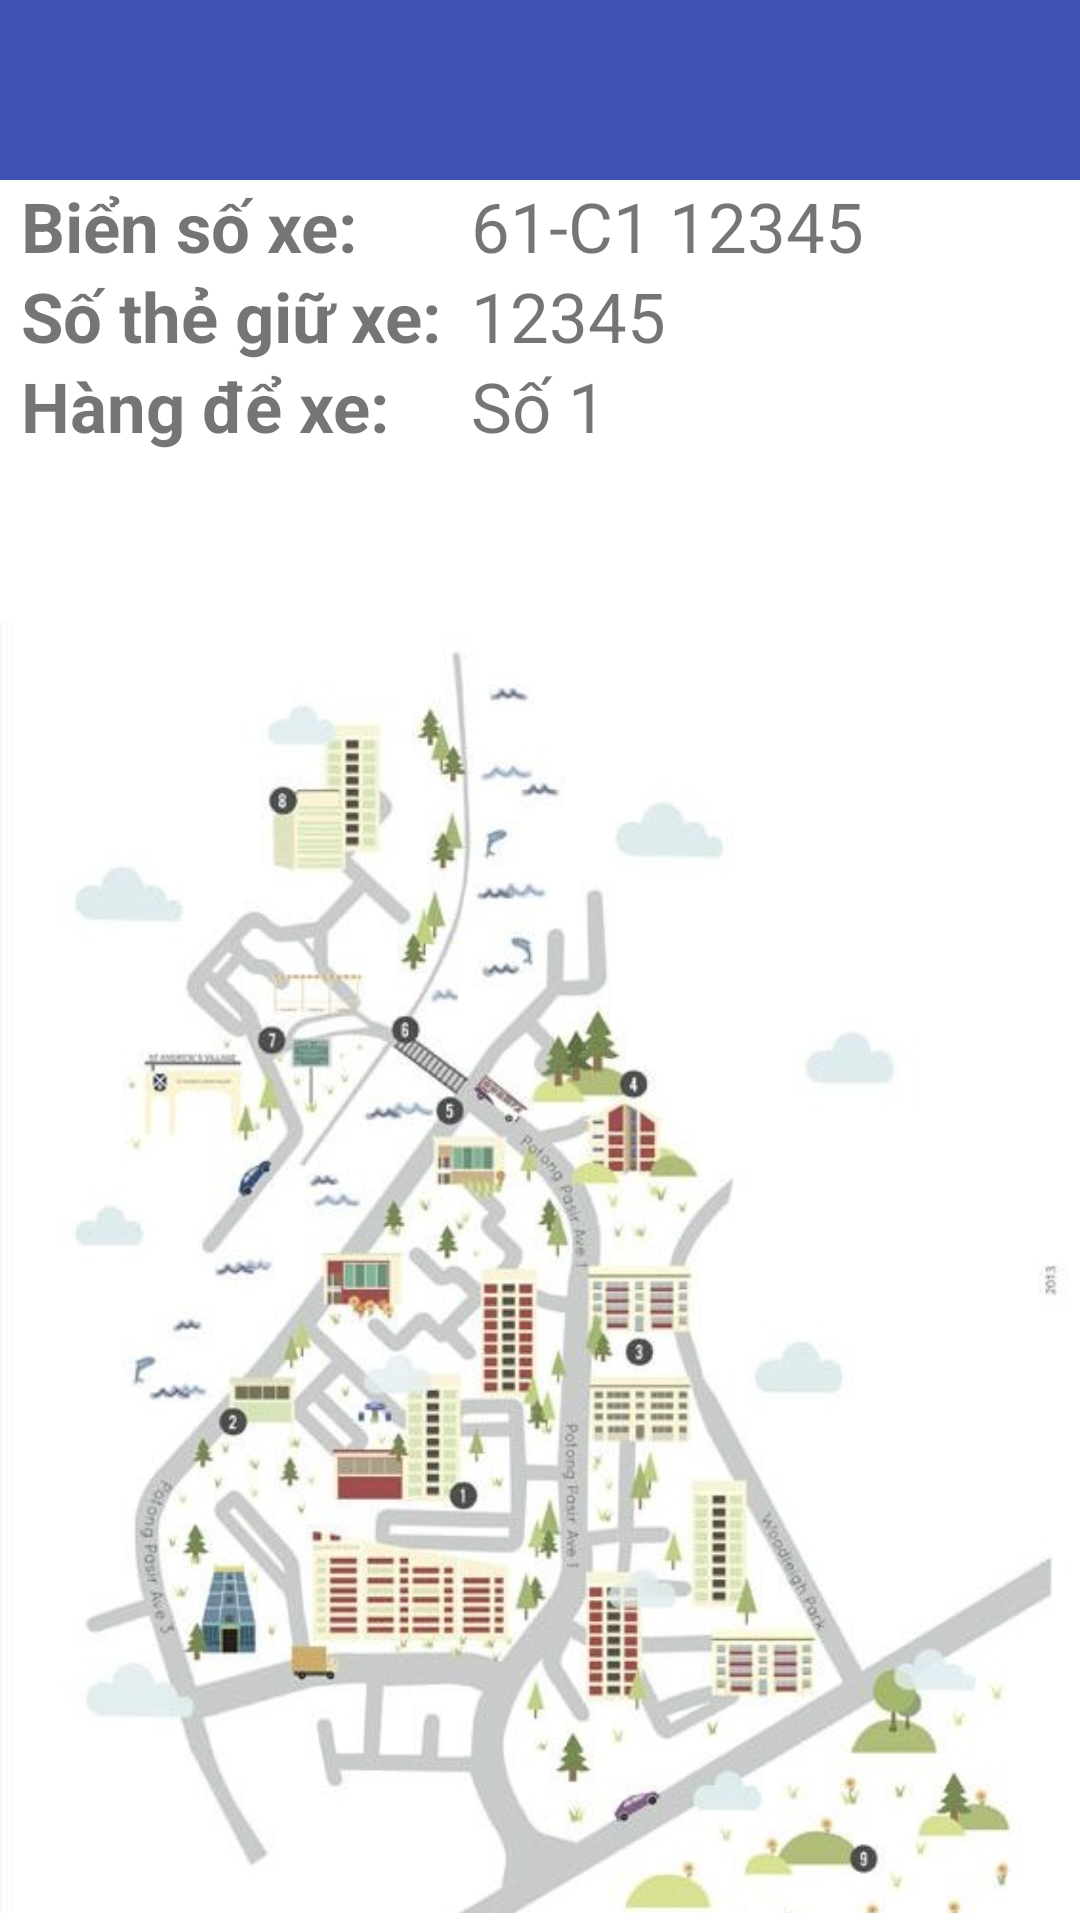

Write the Android layout XML for this screen, with the resource values it uses.
<!-- AndroidManifest.xml: application theme Theme.FindMyVehicle -->
<!-- res/layout/activity_main.xml -->
<?xml version="1.0" encoding="utf-8"?>
<LinearLayout xmlns:android="http://schemas.android.com/apk/res/android"
    xmlns:app="http://schemas.android.com/apk/res-auto"
    xmlns:tools="http://schemas.android.com/tools"
    android:layout_width="match_parent"
    android:layout_height="match_parent"
    android:orientation="vertical"
    tools:context=".activities.MainActivity">

    <include layout="@layout/action_bar"/>

    <LinearLayout
        android:weightSum="10"
        android:orientation="vertical"
        android:layout_width="match_parent"
        android:layout_height="match_parent">
        <LinearLayout
            android:layout_weight="2.5"
            android:layout_width="match_parent"
            android:layout_height="0dp"
            android:orientation="vertical">
            <LinearLayout
                android:layout_width="match_parent"
                android:layout_marginHorizontal="7dp"
                android:layout_height="wrap_content">
                <TextView
                    android:layout_width="150dp"
                    android:layout_height="30dp"
                    android:textSize="23sp"
                    android:textStyle="bold"
                    android:text="Biển số xe: " />
                <TextView
                    android:id="@+id/txt_license_plate"
                    android:layout_width="wrap_content"
                    android:layout_height="30dp"
                    android:textSize="23sp"
                    android:text="61-C1 12345" />
            </LinearLayout>
            <LinearLayout
                android:layout_width="match_parent"
                android:layout_marginHorizontal="7dp"
                android:layout_height="wrap_content">
                <TextView
                    android:layout_width="150dp"
                    android:layout_height="30dp"
                    android:textSize="23sp"
                    android:textStyle="bold"
                    android:text="Số thẻ giữ xe: " />
                <TextView
                    android:id="@+id/txt_card_number"
                    android:layout_width="wrap_content"
                    android:layout_height="30dp"
                    android:textSize="23sp"
                    android:text="12345" />
            </LinearLayout>

            <LinearLayout
                android:layout_width="match_parent"
                android:layout_marginHorizontal="7dp"
                android:layout_height="wrap_content">
                <TextView
                    android:layout_width="150dp"
                    android:layout_height="30dp"
                    android:textSize="23sp"
                    android:textStyle="bold"
                    android:text="Hàng để xe: " />
                <TextView
                    android:id="@+id/txt_locate"
                    android:layout_width="wrap_content"
                    android:layout_height="30dp"
                    android:textSize="23sp"
                    android:text="Số 1" />
            </LinearLayout>
        </LinearLayout>
        <LinearLayout
            android:layout_weight="7.5"
            android:layout_width="match_parent"
            android:layout_height="0dp">
            <ImageView
                android:id="@+id/img_locate"
                android:layout_width="match_parent"
                android:src="@drawable/mapui"
                android:layout_height="match_parent"/>
        </LinearLayout>
    </LinearLayout>







</LinearLayout>
<!-- res/layout/action_bar.xml (included above) -->
<?xml version="1.0" encoding="utf-8"?>
<LinearLayout xmlns:android="http://schemas.android.com/apk/res/android"
    android:layout_width="match_parent"
    android:background="@color/blue_1"
    android:layout_height="wrap_content">

    <ImageButton
        android:id="@+id/back_arrow"
        android:layout_width="50dp"
        android:layout_marginLeft="7dp"
        android:backgroundTint="@color/blue_1"
        android:src="@drawable/backarrow"
        android:layout_height="60dp"/>


</LinearLayout>
<!-- resources referenced by this layout -->
<resources>
  <color name="blue_1">#3F51B5</color>
  <!-- drawable mapui: jpg bitmap (drawable, 59900 bytes) -->
  <style name="Theme.FindMyVehicle" parent="Theme.MaterialComponents.DayNight.NoActionBar">
          
          <item name="colorPrimary">@color/purple_500</item>
          <item name="colorPrimaryVariant">@color/purple_700</item>
          <item name="colorOnPrimary">@color/white</item>
          
          <item name="colorSecondary">@color/teal_200</item>
          <item name="colorSecondaryVariant">@color/teal_700</item>
          <item name="colorOnSecondary">@color/black</item>
          
          <item name="android:statusBarColor">?attr/colorPrimaryVariant</item>
          
      </style>
  <color name="purple_500">#FF6200EE</color>
  <color name="purple_700">#FF3700B3</color>
  <color name="white">#FFFFFFFF</color>
  <color name="teal_200">#FF03DAC5</color>
  <color name="teal_700">#FF018786</color>
  <color name="black">#FF000000</color>
</resources>
